Run: headless pygame with SDL's dummy video driver; simulated clock (each Clock.tick advances the game by its frame time, no real sleeping); random seed 0; keys injected as events and as key.get_pressed() state; mouse plan: one left click at the window centre at the start of phase 2, then a move to the lower-right quarter at the start of phase 3.
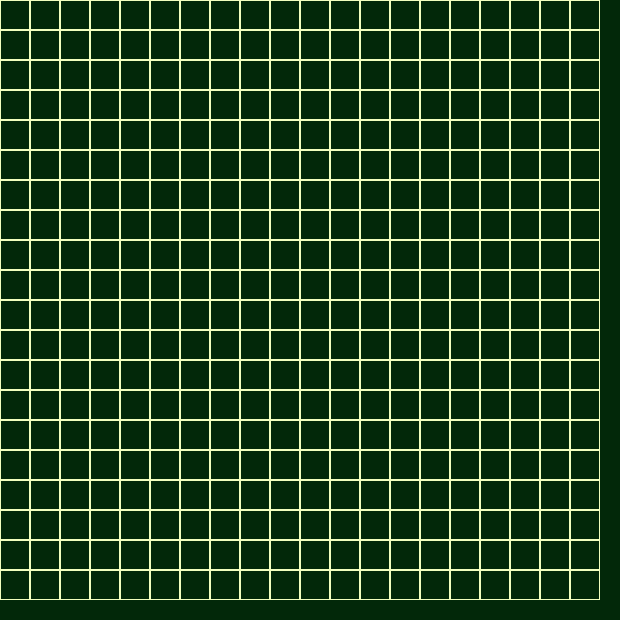
Frame 1 of 4 · flips 1–60 · no input
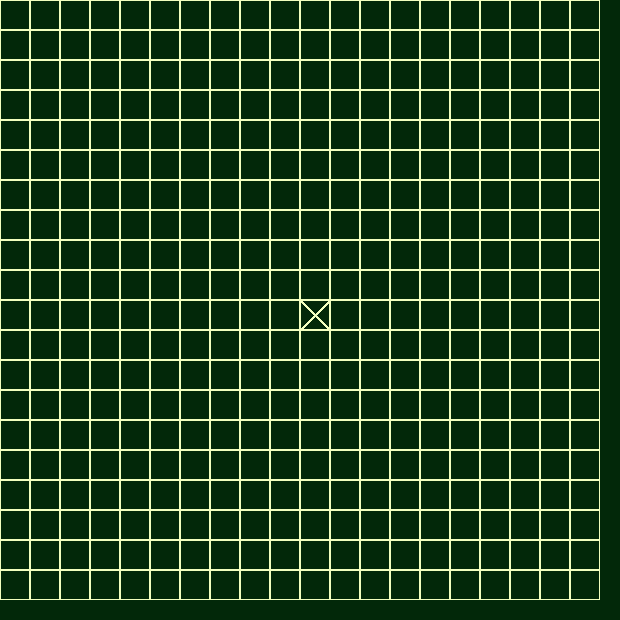
Frame 2 of 4 · flips 61–180 · clicked the window centre · tapped SPACE, RETURN · held RIGHT (→), D
Frame 3 of 4 · flips 181–300 · moved the mouse to the lower-right quarter · held DOWN (↓), S · screen unchanged from frame 2, image omitted
Frame 4 of 4 · flips 301–420 · held LEFT (←), A, UP (↑), W · screen unchanged from frame 3, image omitted

The pygame program that drew these frames:

import pygame

pygame.init()


class Board:
    def __init__(self, width, height):
        self.width = width
        self.height = height
        self.cell_size = 30
        self.cheight = self.height // self.cell_size
        self.cwidth = self.width // self.cell_size
        self.matrix=[[0] * (self.cheight) for _ in range(self.cwidth)]
        self.crest = True

    def draw(self):
        for i in range(self.cwidth):
            for j in range(self.cheight):
                x = j * self.cell_size
                y = i * self.cell_size
                if self.matrix[i][j] == 0:
                    pygame.draw.rect(screen, (242, 255, 191), (x, y, self.cell_size, self.cell_size), 1)
                elif self.matrix[i][j] == 1:
                    pygame.draw.rect(screen, (242, 255, 191), (x, y, self.cell_size, self.cell_size), 1)
                    pygame.draw.line(screen,(242, 255, 191), (x, y), (x + self.cell_size, y + self.cell_size), 3)
                    pygame.draw.line(screen, (242, 255, 191), (x + self.cell_size, y), (x, y + self.cell_size), 3)
                elif self.matrix[i][j] == 2:
                    pygame.draw.rect(screen, (242, 255, 191), (x, y,  self.cell_size, self.cell_size), 1)
                    pygame.draw.circle(screen, (242, 255, 191), (x + self.cell_size // 2, y + self.cell_size // 2), self.cell_size // 2 - 2, 2)


    def on_click(self, x, y):
        if self.matrix[x // self.cell_size][y // self.cell_size] == 0:
            if self.crest:
                self.matrix[x // self.cell_size][y // self.cell_size] = 1
            else:
                self.matrix[x // self.cell_size][y // self.cell_size] = 2
            self.crest = not self.crest

    '''def check(self):
        for i in range(len(self.matrix)):
            for j in range(len(self.matrix[i])):
                if self.matrix[i][j] == 1 or self.matrix[i][j] == 2:
                    if self.matrix[i][j] == 1:
                        if j != 0:
                            if self.matrix[i][j - 1] == 1 and self.matrix[i][j + 1] == 1:
                                pass
                        else:
                            if j == len(self.matrix[i]) - 1:
                                if self.matrix[i][j - 1]'''

x, y = 620, 620
screen = pygame.display.set_mode((x, y))
main_board = Board(y, x)
running = True
while running:
    screen.fill((2, 40, 9))
    for event in pygame.event.get():
        if event.type == pygame.QUIT:
            running = False
        if event.type == pygame.MOUSEBUTTONDOWN:
            main_board.on_click(event.pos[1], event.pos[0])
    main_board.draw()
    pygame.display.flip()
